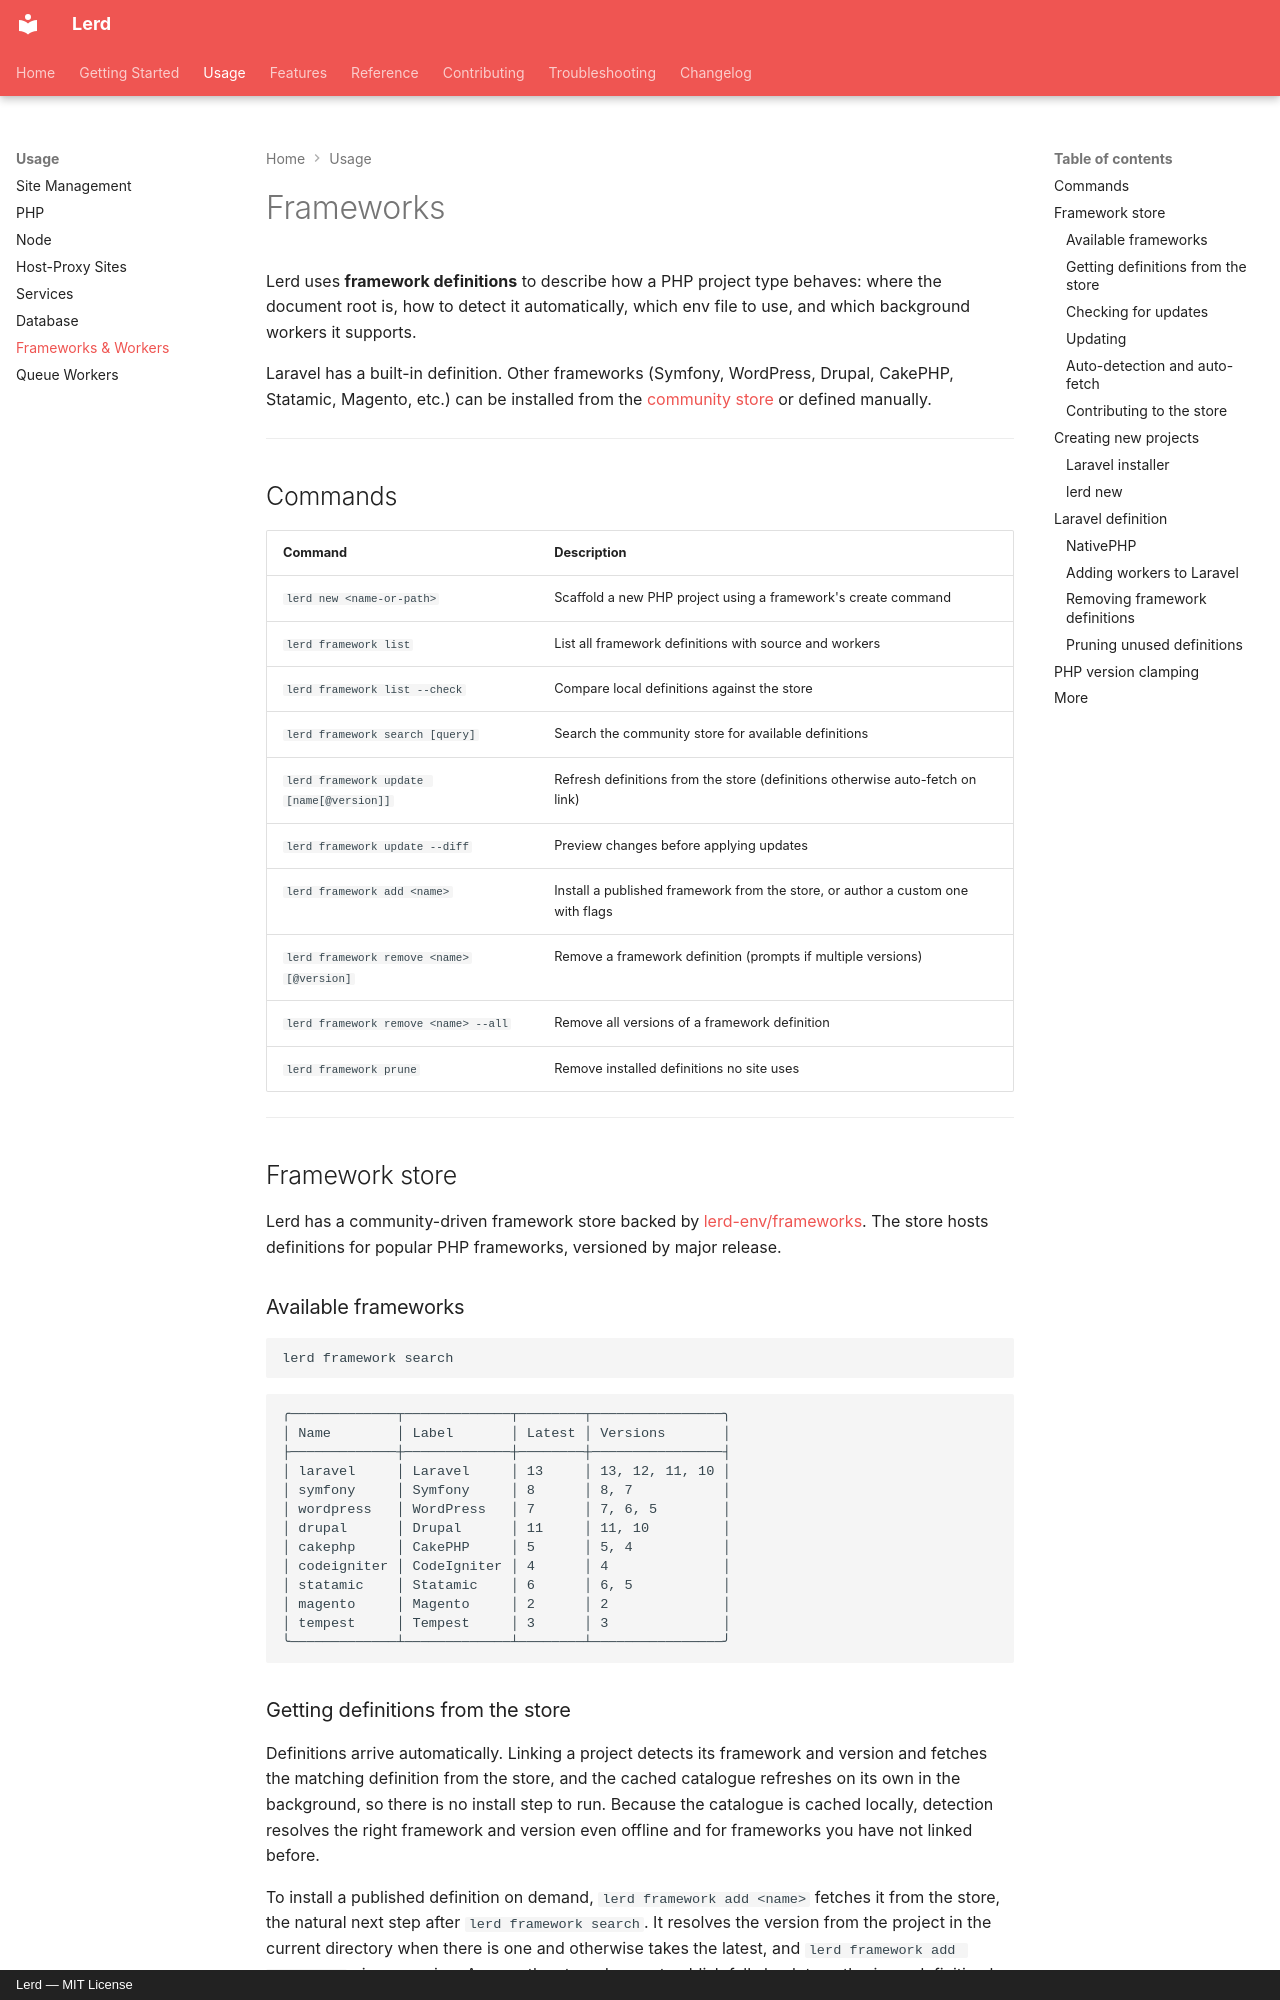

repository: gabriel-sousa99/lerd · page: usage/frameworks/index.html · generator: mkdocs · copyright: Lerd — MIT License

# Frameworks

Lerd uses **framework definitions** to describe how a PHP project type behaves: where the document root is, how to detect it automatically, which env file to use, and which background workers it supports.

Laravel has a built-in definition. Other frameworks (Symfony, WordPress, Drupal, CakePHP, Statamic, Magento, etc.) can be installed from the [community store](https://github.com/lerd-env/frameworks) or defined manually.

---

## Commands

| Command | Description |
|---|---|
| `lerd new <name-or-path>` | Scaffold a new PHP project using a framework's create command |
| `lerd framework list` | List all framework definitions with source and workers |
| `lerd framework list --check` | Compare local definitions against the store |
| `lerd framework search [query]` | Search the community store for available definitions |
| `lerd framework update [name[@version]]` | Refresh definitions from the store (definitions otherwise auto-fetch on link) |
| `lerd framework update --diff` | Preview changes before applying updates |
| `lerd framework add <name>` | Install a published framework from the store, or author a custom one with flags |
| `lerd framework remove <name>[@version]` | Remove a framework definition (prompts if multiple versions) |
| `lerd framework remove <name> --all` | Remove all versions of a framework definition |
| `lerd framework prune` | Remove installed definitions no site uses |

---

## Framework store

Lerd has a community-driven framework store backed by [lerd-env/frameworks](https://github.com/lerd-env/frameworks). The store hosts definitions for popular PHP frameworks, versioned by major release.

### Available frameworks

```bash
lerd framework search
```

```
╭─────────────┬─────────────┬────────┬────────────────╮
│ Name        │ Label       │ Latest │ Versions       │
├─────────────┼─────────────┼────────┼────────────────┤
│ laravel     │ Laravel     │ 13     │ 13, 12, 11, 10 │
│ symfony     │ Symfony     │ 8      │ 8, 7           │
│ wordpress   │ WordPress   │ 7      │ 7, 6, 5        │
│ drupal      │ Drupal      │ 11     │ 11, 10         │
│ cakephp     │ CakePHP     │ 5      │ 5, 4           │
│ codeigniter │ CodeIgniter │ 4      │ 4              │
│ statamic    │ Statamic    │ 6      │ 6, 5           │
│ magento     │ Magento     │ 2      │ 2              │
│ tempest     │ Tempest     │ 3      │ 3              │
╰─────────────┴─────────────┴────────┴────────────────╯
```
